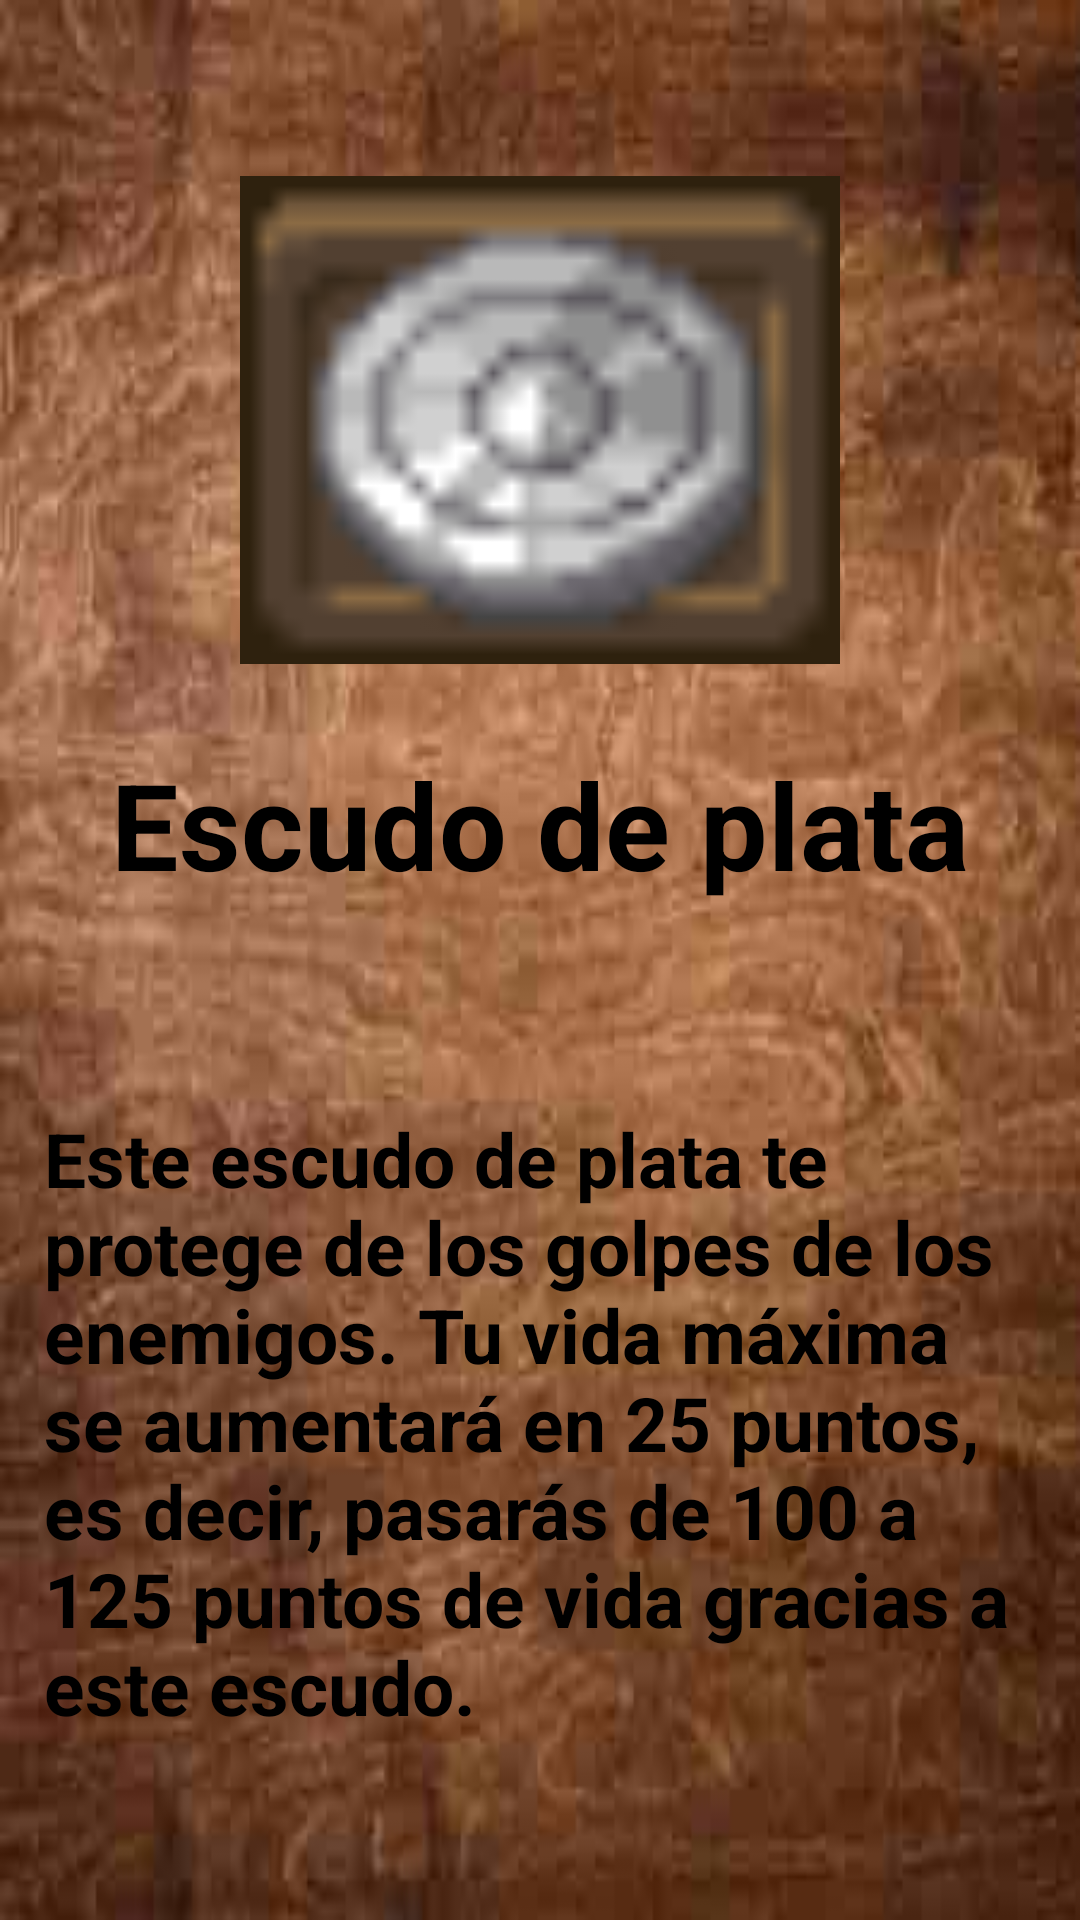

Reconstruct the res/layout file that produces this screen, plus the resources it refers to.
<!-- AndroidManifest.xml: fallback theme Theme.MaterialComponents.DayNight.NoActionBar -->
<!-- res/layout/activity_escudo_plata.xml -->
<?xml version="1.0" encoding="utf-8"?>
<androidx.constraintlayout.widget.ConstraintLayout xmlns:android="http://schemas.android.com/apk/res/android"
    xmlns:app="http://schemas.android.com/apk/res-auto"
    xmlns:tools="http://schemas.android.com/tools"
    android:layout_width="match_parent"
    android:layout_height="match_parent"
    android:background="@drawable/fondo"
    tools:context=".EscudoPlataActivity" >

    <ImageView
        android:id="@+id/imageView15"
        android:layout_width="200dp"
        android:layout_height="200dp"
        android:layout_marginTop="40dp"
        app:layout_constraintEnd_toEndOf="parent"
        app:layout_constraintStart_toStartOf="parent"
        app:layout_constraintTop_toTopOf="parent"
        app:srcCompat="@drawable/escudo_hierro" />

    <TextView
        android:id="@+id/textView17"
        android:layout_width="wrap_content"
        android:layout_height="wrap_content"
        android:layout_marginTop="8dp"
        android:text="Escudo de plata"
        android:textColor="#000000"
        android:textSize="40dp"
        android:textStyle="bold"
        app:layout_constraintEnd_toEndOf="parent"
        app:layout_constraintStart_toStartOf="parent"
        app:layout_constraintTop_toBottomOf="@+id/imageView15" />

    <TextView
        android:id="@+id/textView18"
        android:layout_width="331dp"
        android:layout_height="wrap_content"
        android:layout_marginTop="68dp"
        android:text="Este escudo de plata te protege de los golpes de los enemigos. Tu vida máxima se aumentará en 25 puntos, es decir, pasarás de 100 a 125 puntos de vida gracias a este escudo."
        android:textColor="#000000"
        android:textSize="25dp"
        android:textStyle="bold"
        app:layout_constraintEnd_toEndOf="parent"
        app:layout_constraintStart_toStartOf="parent"
        app:layout_constraintTop_toBottomOf="@+id/textView17" />
</androidx.constraintlayout.widget.ConstraintLayout>
<!-- resources referenced by this layout -->
<resources>
  <!-- drawable escudo_hierro: png bitmap (drawable, 1122 bytes) -->
  <!-- drawable fondo: png bitmap (drawable, 199609 bytes) -->
</resources>
